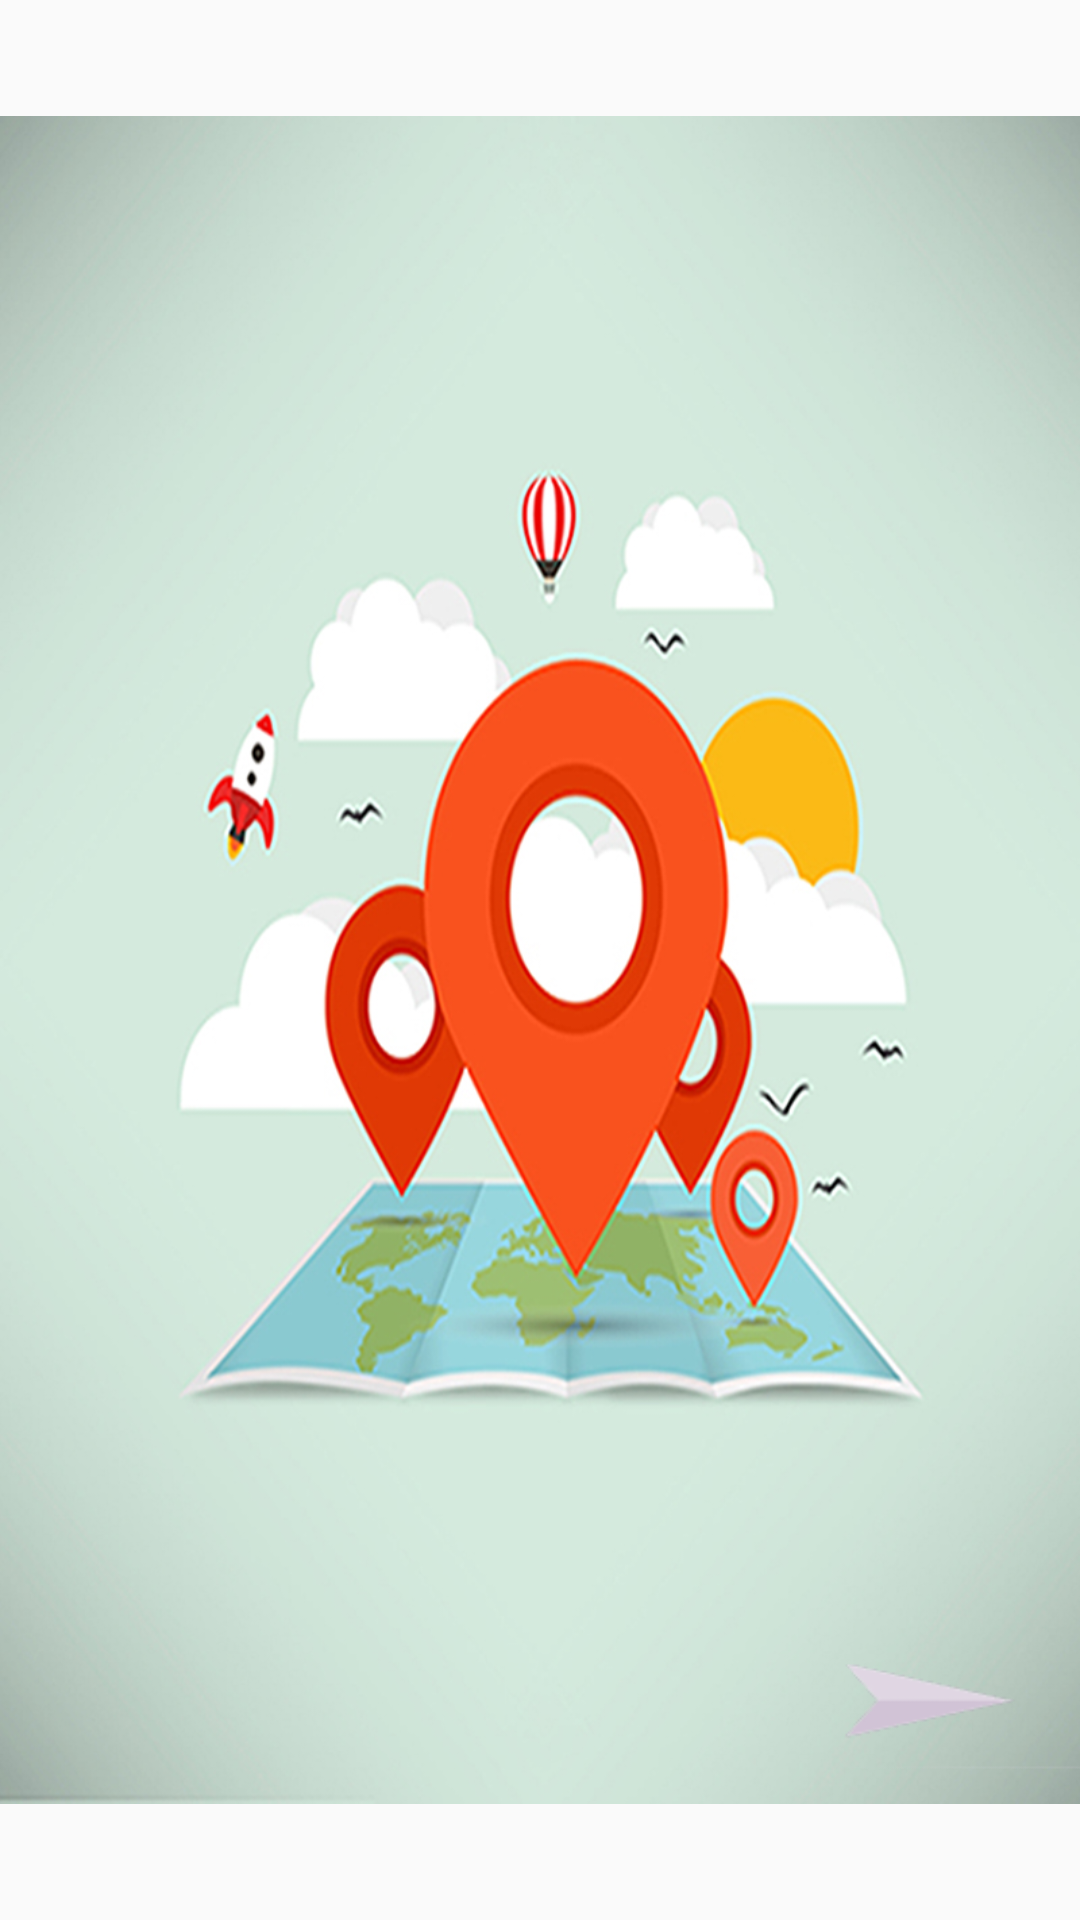

Android layout source for this screen:
<!-- AndroidManifest.xml: application theme AppTheme -->
<!-- res/layout/activity_activity_panel.xml -->
<RelativeLayout xmlns:android="http://schemas.android.com/apk/res/android"
    xmlns:tools="http://schemas.android.com/tools" android:layout_width="wrap_content"
    android:layout_height="wrap_content"
    android:paddingLeft="0dp"
    android:paddingRight="0dp"
    android:paddingTop="0dp"
    android:paddingBottom="0dp"
    tools:context="com.example.ravel.newtravellist.ActivityPanel">

    <ImageView
        android:layout_width="wrap_content"
        android:layout_height="wrap_content"
        android:id="@+id/imageView"
        android:src="@drawable/nova_imagem"/>

    <ImageView
        android:src="@drawable/button_arrow"
        android:layout_width="wrap_content"
        android:layout_height="wrap_content"
        android:text="Next"
        android:id="@+id/buttonClicavel"

        android:background="@android:color/transparent"
        android:shadowColor="@android:color/transparent"
        android:layout_alignBottom="@+id/imageView"
        android:layout_alignParentLeft="true"
        android:layout_alignParentStart="true"
        android:layout_marginLeft="258dp"
        android:layout_marginStart="258dp"
        style="@style/AppTheme" />

</RelativeLayout>
<!-- resources referenced by this layout -->
<resources>
  <!-- drawable button_arrow: png bitmap (drawable, 6498 bytes) -->
  <!-- drawable nova_imagem: jpg bitmap (drawable, 248423 bytes) -->
  <style name="AppTheme" parent="Theme.AppCompat.Light.DarkActionBar">
          
      </style>
</resources>
